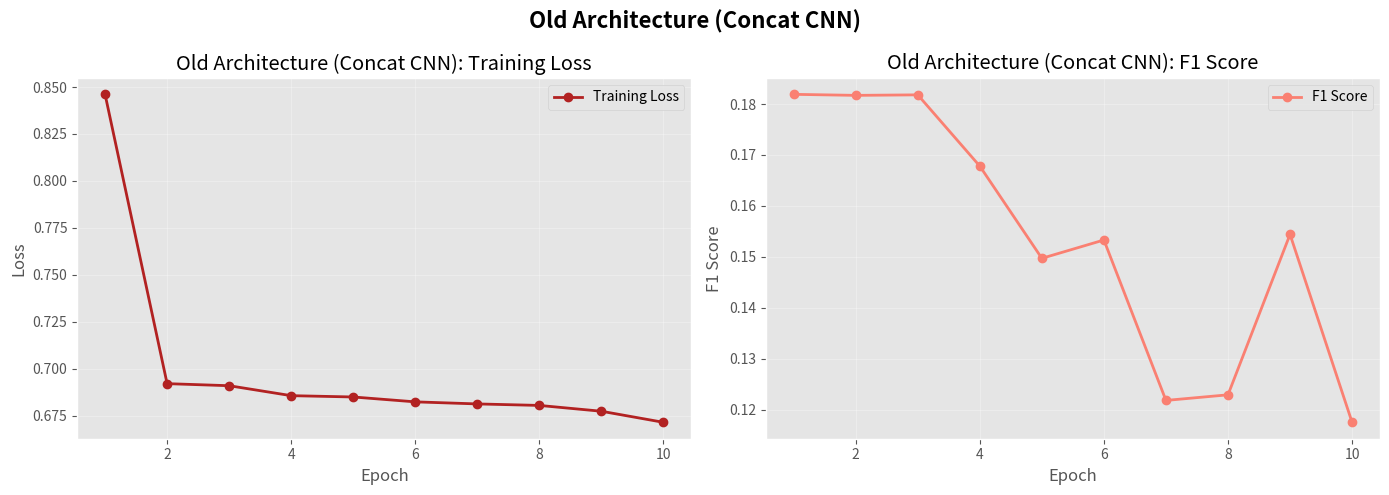
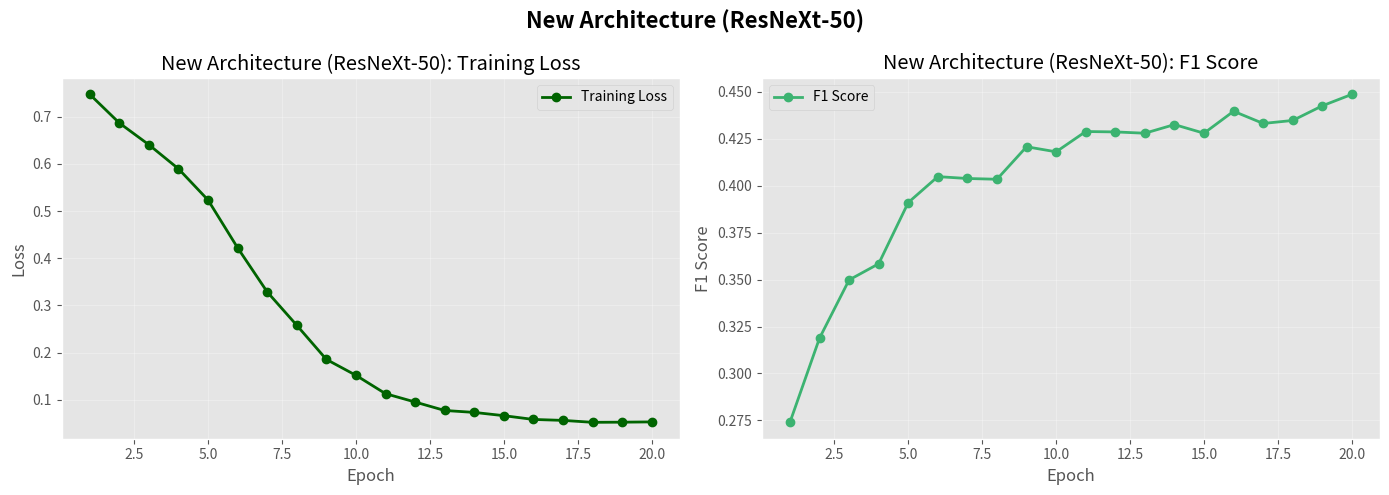

The matplotlib source for these figures, in order:
import matplotlib.pyplot as plt
import numpy as np

# --- Data ---
old_epochs = range(1, 11)
old_loss = [0.8461, 0.6920, 0.6909, 0.6856, 0.6849, 0.6823, 0.6812, 0.6804, 0.6773, 0.6714]
old_f1 = [0.1819, 0.1817, 0.1818, 0.1678, 0.1497, 0.1533, 0.1218, 0.1229, 0.1544, 0.1175]

new_epochs = range(1, 21)
new_loss = [0.7472, 0.6865, 0.6404, 0.5894, 0.5232, 0.4220, 0.3286, 0.2578, 0.1856, 0.1519, 
            0.1130, 0.0953, 0.0774, 0.0733, 0.0664, 0.0584, 0.0564, 0.0523, 0.0526, 0.0532]
new_f1 = [0.2740, 0.3188, 0.3498, 0.3584, 0.3910, 0.4048, 0.4038, 0.4034, 0.4207, 0.4180, 
          0.4288, 0.4286, 0.4279, 0.4325, 0.4279, 0.4396, 0.4331, 0.4347, 0.4425, 0.4486]

plt.style.use('ggplot')

# --- Function to Draw Graph ---
def plot_arch(epochs, loss, f1, title, filename, color_loss='tab:red', color_f1='tab:blue'):
    fig, (ax1, ax2) = plt.subplots(1, 2, figsize=(14, 5))
    
    # Loss Plot
    ax1.plot(epochs, loss, marker='o', color=color_loss, linewidth=2, label='Training Loss')
    ax1.set_title(f'{title}: Training Loss')
    ax1.set_xlabel('Epoch')
    ax1.set_ylabel('Loss')
    ax1.grid(True, alpha=0.3)
    ax1.legend()

    # F1 Plot
    ax2.plot(epochs, f1, marker='o', color=color_f1, linewidth=2, label='F1 Score')
    ax2.set_title(f'{title}: F1 Score')
    ax2.set_xlabel('Epoch')
    ax2.set_ylabel('F1 Score')
    ax2.grid(True, alpha=0.3)
    ax2.legend()
    
    # Make layout tight
    plt.suptitle(title, fontsize=16, fontweight='bold')
    plt.tight_layout()
    plt.savefig(filename, dpi=300)
    print(f"✅ Saved {filename}")
    plt.close()

# --- Generate Files ---
plot_arch(old_epochs, old_loss, old_f1, 
          "Old Architecture (Concat CNN)", 
          "old_arch_metrics.png", 
          color_loss='firebrick', color_f1='salmon')

plot_arch(new_epochs, new_loss, new_f1, 
          "New Architecture (ResNeXt-50)", 
          "new_arch_metrics.png", 
          color_loss='darkgreen', color_f1='mediumseagreen')
